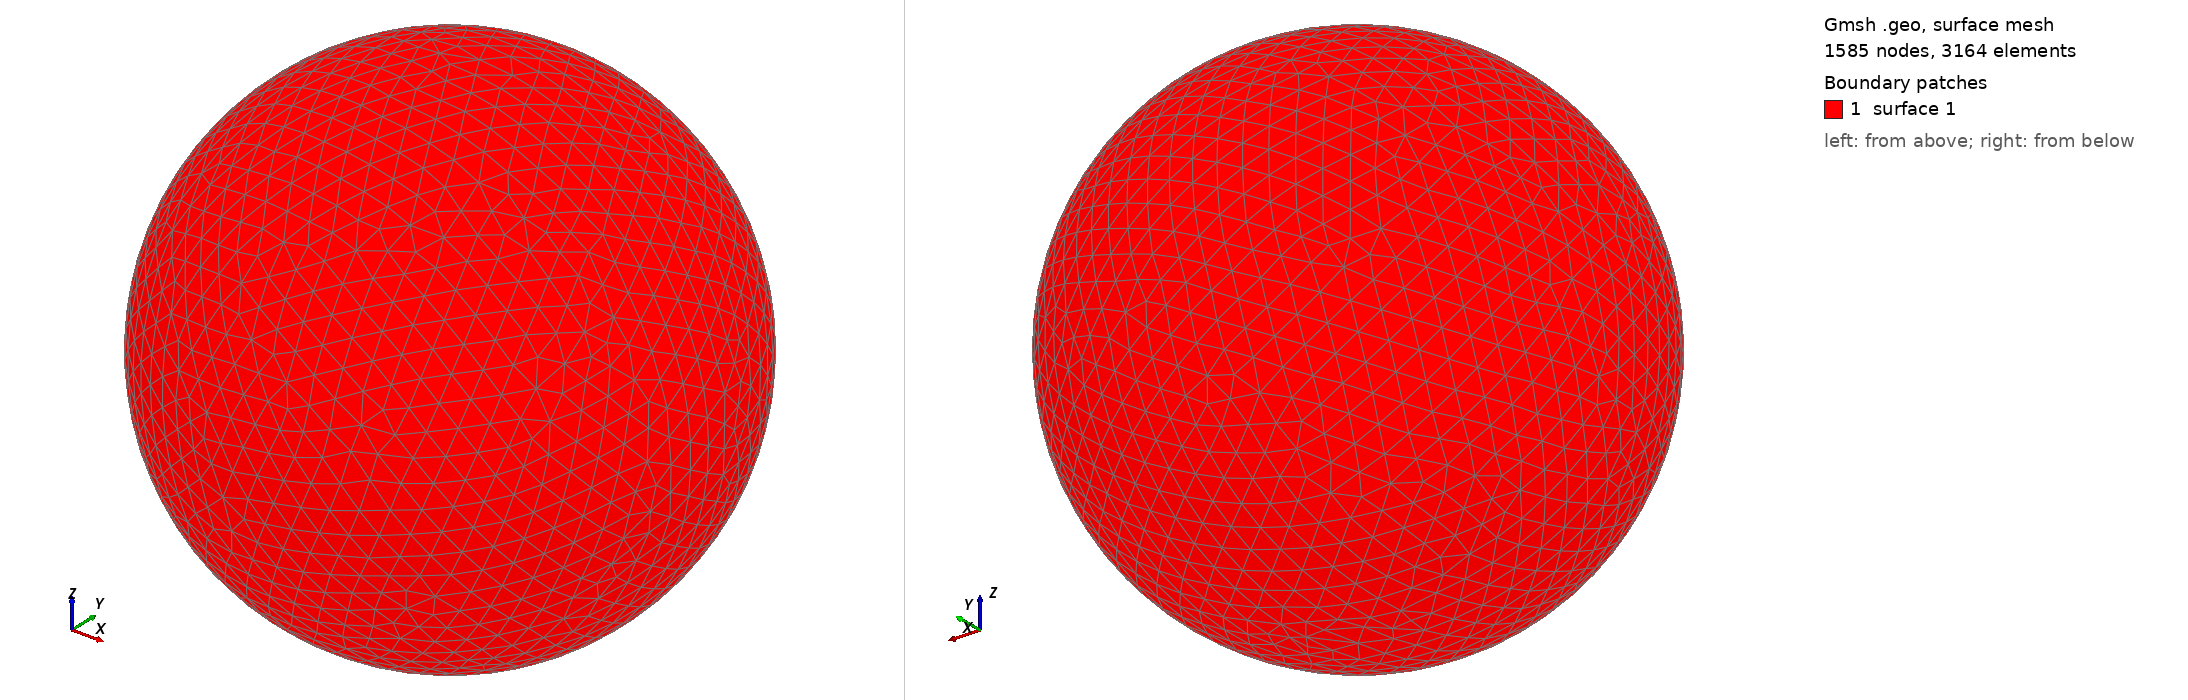

Gmsh geometry script, surface-meshed: 1585 nodes, 3164 surface elements. Boundary patches (legend numbers): 1 surface 1. Left view from above one corner, right view from below the opposite corner. The script declares no physical surfaces, so the legend lists its geometric surfaces. The drawing asked Gmsh for element sizes between 1% and 20% of the model's largest extent; the script's own settings can give other sizes.

=== shot0384.geo (drawn) ===
SetFactory("OpenCASCADE");
Point(1) = {0,0,0,0};
Sphere(1) = {0,0,0,0.00444700};
MeshSize{ PointsOf{ Surface{:}; } } = 0.000444700;
Mesh.ElementOrder=1;
Mesh.Format=39;
